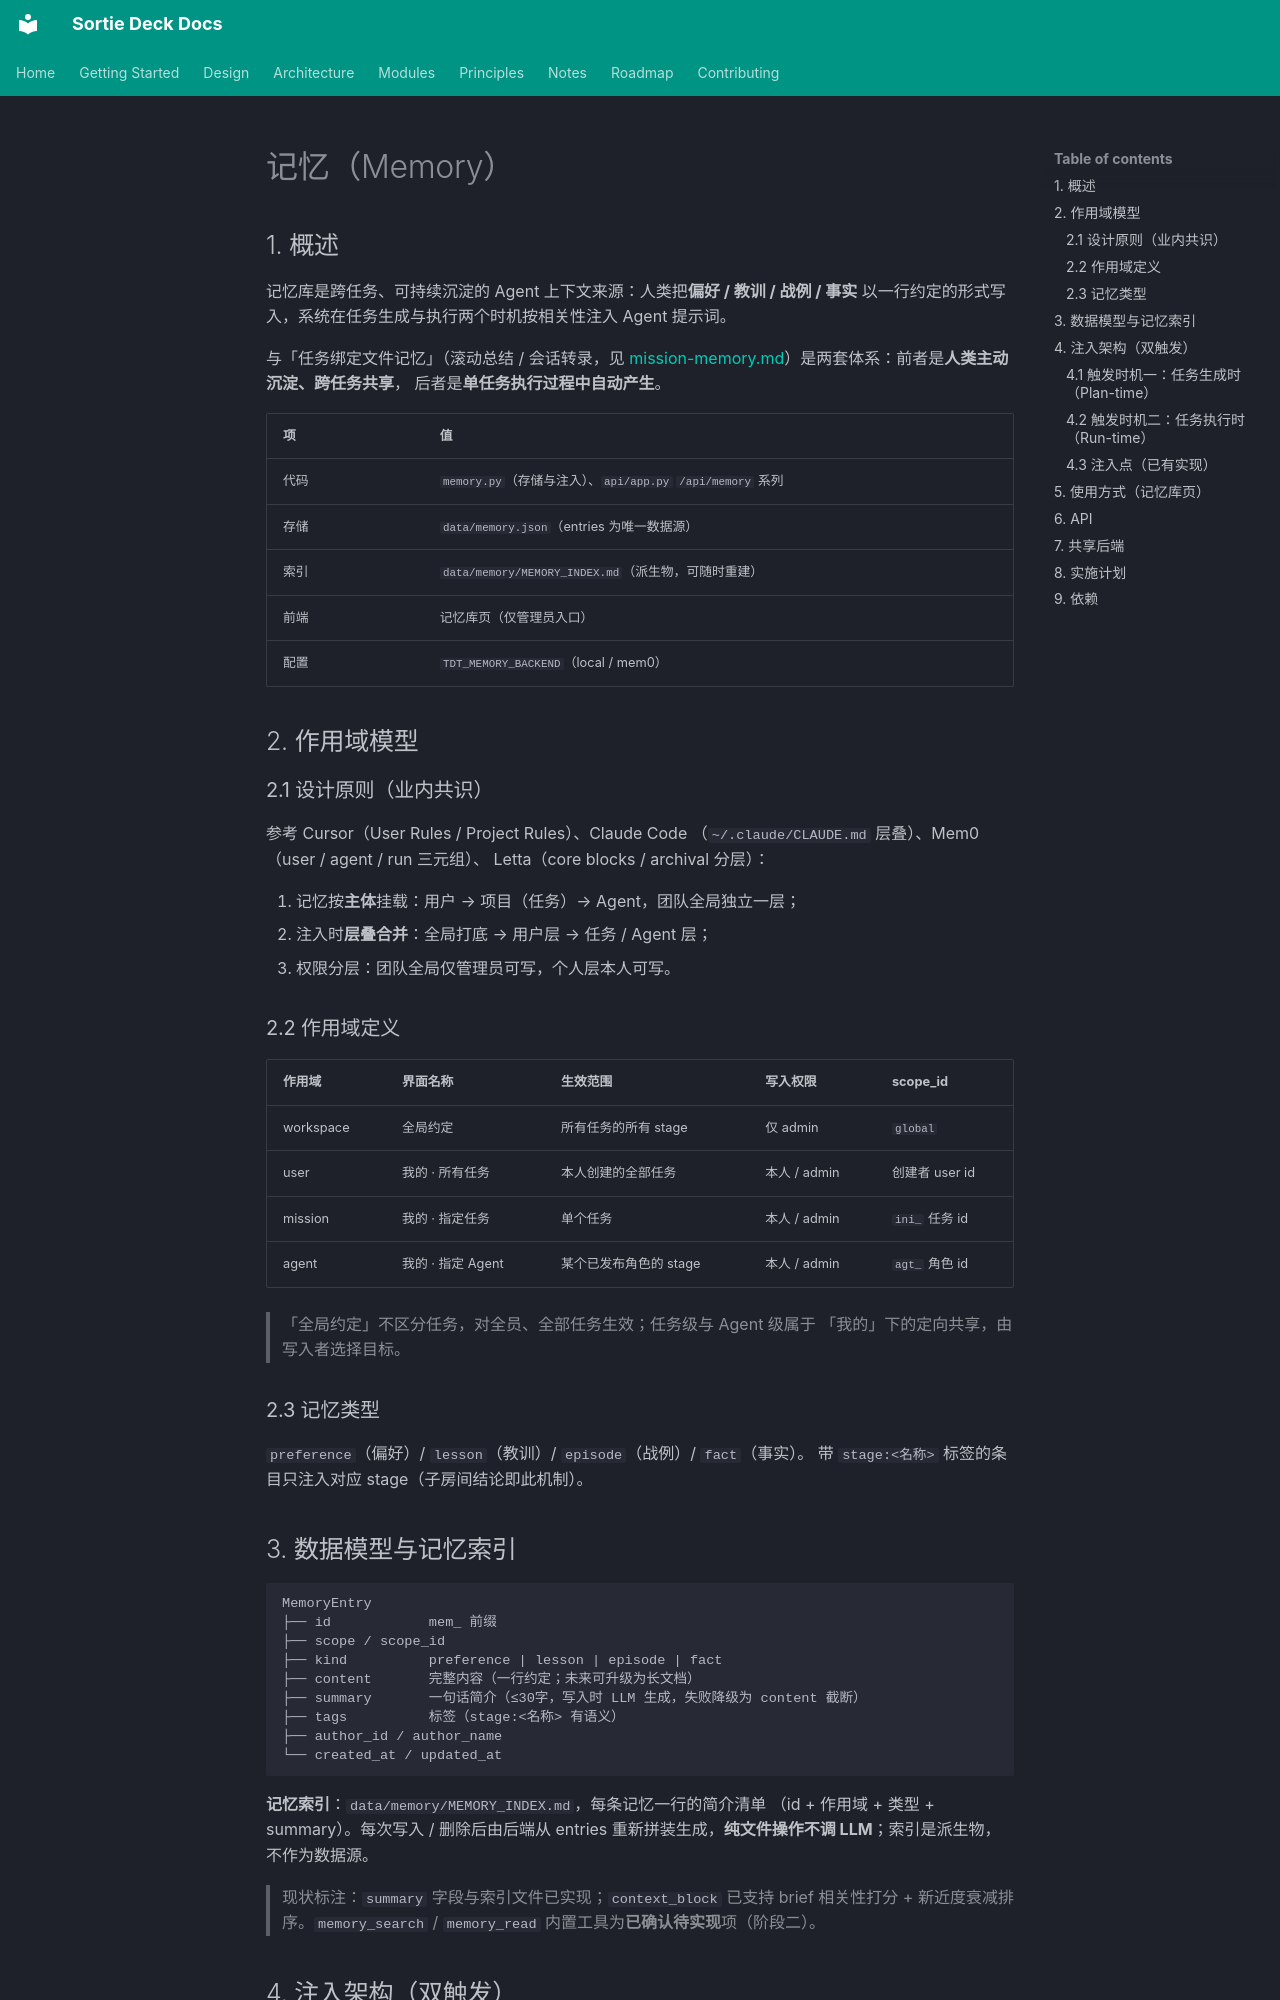

repository: lpliu-art/sortie-deck-todos · page: zh/modules/memory/index.html · generator: mkdocs

# 记忆（Memory）

## 1. 概述

记忆库是跨任务、可持续沉淀的 Agent 上下文来源：人类把**偏好 / 教训 / 战例 / 事实**
以一行约定的形式写入，系统在任务生成与执行两个时机按相关性注入 Agent 提示词。

与「任务绑定文件记忆」（滚动总结 / 会话转录，见
[mission-memory.md](mission-memory.md)）是两套体系：前者是**人类主动沉淀、跨任务共享**，
后者是**单任务执行过程中自动产生**。

| 项 | 值 |
|----|-----|
| 代码 | `memory.py`（存储与注入）、`api/app.py` `/api/memory` 系列 |
| 存储 | `data/memory.json`（entries 为唯一数据源） |
| 索引 | `data/memory/MEMORY_INDEX.md`（派生物，可随时重建） |
| 前端 | 记忆库页（仅管理员入口） |
| 配置 | `TDT_MEMORY_BACKEND`（local / mem0） |

## 2. 作用域模型

### 2.1 设计原则（业内共识）

参考 Cursor（User Rules / Project Rules）、Claude Code
（`~/.claude/CLAUDE.md` 层叠）、Mem0（user / agent / run 三元组）、
Letta（core blocks / archival 分层）：

1. 记忆按**主体**挂载：用户 → 项目（任务）→ Agent，团队全局独立一层；
2. 注入时**层叠合并**：全局打底 → 用户层 → 任务 / Agent 层；
3. 权限分层：团队全局仅管理员可写，个人层本人可写。

### 2.2 作用域定义

| 作用域 | 界面名称 | 生效范围 | 写入权限 | scope_id |
|--------|----------|----------|----------|----------|
| workspace | 全局约定 | 所有任务的所有 stage | 仅 admin | `global` |
| user | 我的 · 所有任务 | 本人创建的全部任务 | 本人 / admin | 创建者 user id |
| mission | 我的 · 指定任务 | 单个任务 | 本人 / admin | `ini_` 任务 id |
| agent | 我的 · 指定 Agent | 某个已发布角色的 stage | 本人 / admin | `agt_` 角色 id |

> 「全局约定」不区分任务，对全员、全部任务生效；任务级与 Agent 级属于
> 「我的」下的定向共享，由写入者选择目标。

### 2.3 记忆类型

`preference`（偏好）/ `lesson`（教训）/ `episode`（战例）/ `fact`（事实）。
带 `stage:<名称>` 标签的条目只注入对应 stage（子房间结论即此机制）。

## 3. 数据模型与记忆索引

```
MemoryEntry
├── id            mem_ 前缀
├── scope / scope_id
├── kind          preference | lesson | episode | fact
├── content       完整内容（一行约定；未来可升级为长文档）
├── summary       一句话简介（≤30字，写入时 LLM 生成，失败降级为 content 截断）
├── tags          标签（stage:<名称> 有语义）
├── author_id / author_name
└── created_at / updated_at
```

**记忆索引**：`data/memory/MEMORY_INDEX.md`，每条记忆一行的简介清单
（id + 作用域 + 类型 + summary）。每次写入 / 删除后由后端从 entries
重新拼装生成，**纯文件操作不调 LLM**；索引是派生物，不作为数据源。

> 现状标注：`summary` 字段与索引文件已实现；`context_block` 已支持
> brief 相关性打分 + 新近度衰减排序。`memory_search` / `memory_read`
> 内置工具为**已确认待实现**项（阶段二）。

## 4. 注入架构（双触发）
